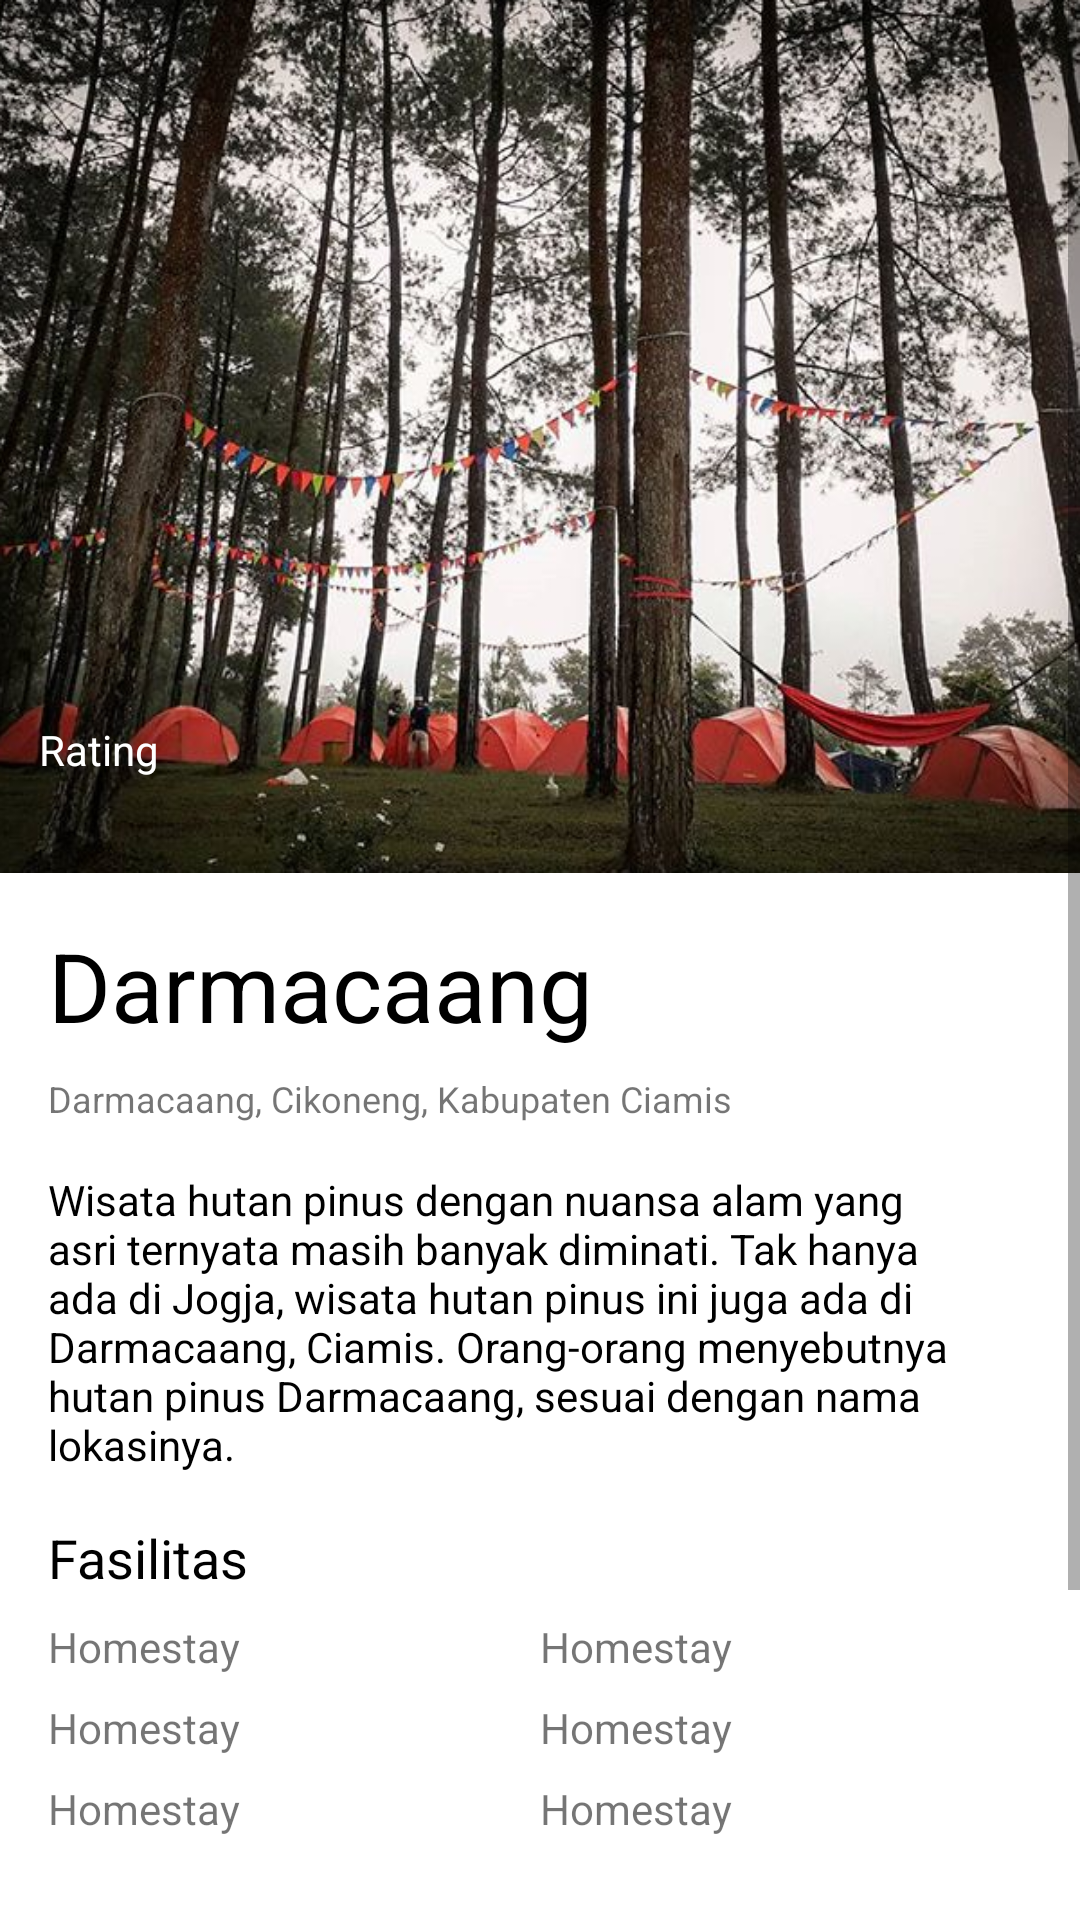

Write the Android layout XML for this screen, with the resource values it uses.
<!-- AndroidManifest.xml: application theme AppTheme -->
<!-- res/layout/activity_darmacaang.xml -->
<?xml version="1.0" encoding="utf-8"?>
<ScrollView xmlns:android="http://schemas.android.com/apk/res/android"
    xmlns:app="http://schemas.android.com/apk/res-auto"
    xmlns:tools="http://schemas.android.com/tools"
    android:id="@+id/activity_main"
    android:layout_width="match_parent"
    android:layout_height="match_parent"
    android:background="@android:color/white"
    tools:context=".MainActivity">


    <LinearLayout
        android:layout_width="match_parent"
        android:layout_height="wrap_content"
        android:orientation="vertical">


        <FrameLayout
            android:layout_width="match_parent"
            android:layout_height="wrap_content">

            <ImageView
                android:id="@+id/imageView2"
                android:layout_width="match_parent"
                android:layout_height="wrap_content"
                android:adjustViewBounds="true"
                android:contentDescription="@string/darmacaang"
                android:scaleType="fitXY"
                android:src="@drawable/darmacaang" />

            <TextView
                android:id="@+id/textView"
                android:layout_width="wrap_content"
                android:layout_height="50dp"
                android:layout_gravity="bottom"
                android:layout_marginStart="5dp"
                android:layout_marginBottom="16dp"
                android:drawablePadding="4dp"
                android:gravity="center_vertical"
                android:padding="8dp"
                android:text="@string/rating"
                android:textAppearance="@style/TextAppearance.AppCompat.Small"
                android:textColor="@android:color/white" />

            <TextView
                android:id="@+id/rating"
                android:layout_width="84dp"
                android:layout_height="16dp"
                android:layout_gravity="bottom"
                android:layout_marginStart="10dp"
                android:layout_marginBottom="16dp"
                android:background="@drawable/bintang_5"
                android:drawablePadding="4dp"
                android:gravity="center_vertical"
                android:padding="8dp"
                android:textAppearance="@style/TextAppearance.AppCompat.Small"
                android:textColor="@android:color/white" />
        </FrameLayout>

        <TextView
            android:layout_width="match_parent"
            android:layout_height="wrap_content"
            android:layout_marginLeft="16dp"
            android:layout_marginTop="16dp"
            android:layout_marginRight="16dp"
            android:layout_marginBottom="8dp"
            android:text="@string/darmacaang"
            android:textColor="@android:color/black"
            android:textSize="32sp" />

        <TextView
            android:layout_width="match_parent"
            android:layout_height="wrap_content"
            android:layout_marginLeft="16dp"
            android:layout_marginRight="16dp"
            android:layout_marginBottom="16dp"
            android:text="@string/alamat_darmacaang"
            android:textSize="12sp" />

        <TextView
            android:layout_width="match_parent"
            android:layout_height="wrap_content"
            android:layout_marginLeft="16dp"
            android:layout_marginRight="16dp"
            android:layout_marginBottom="16dp"
            android:lineSpacingMultiplier="1"
            android:text="@string/content_darmacaang"
            android:textColor="@android:color/black" />

        <TextView
            android:layout_width="match_parent"
            android:layout_height="wrap_content"
            android:layout_marginLeft="16dp"
            android:layout_marginRight="16dp"
            android:layout_marginBottom="8dp"
            android:text="@string/fasilitas"
            android:textColor="@android:color/black"
            android:textSize="18sp" />

        <TableLayout
            android:layout_width="match_parent"
            android:layout_height="wrap_content"
            android:layout_marginLeft="16dp"
            android:layout_marginRight="16dp"
            android:layout_marginBottom="16dp">

            <TableRow
                android:layout_width="match_parent"
                android:layout_height="wrap_content"
                android:layout_marginBottom="8dp">

                <TextView
                    android:layout_width="wrap_content"
                    android:layout_height="wrap_content"
                    android:layout_marginEnd="100dp"
                    android:text="@string/homestay"
                    android:textSize="14sp"
                    app:drawableStartCompat="@drawable/ic_home" />

                <TextView
                    android:layout_width="match_parent"
                    android:layout_height="wrap_content"
                    android:layout_weight="1"
                    android:text="@string/homestay"
                    android:textSize="14sp"
                    app:drawableLeftCompat="@drawable/ic_home" />
            </TableRow>

            <TableRow
                android:layout_width="match_parent"
                android:layout_height="wrap_content"
                android:layout_marginBottom="8dp">

                <TextView
                    android:layout_width="wrap_content"
                    android:layout_height="wrap_content"
                    android:layout_marginEnd="16dp"
                    android:text="@string/homestay"
                    android:textSize="14sp"
                    app:drawableLeftCompat="@drawable/ic_home" />

                <TextView
                    android:layout_width="match_parent"
                    android:layout_height="wrap_content"
                    android:layout_weight="1"
                    android:text="@string/homestay"
                    android:textSize="14sp"
                    app:drawableLeftCompat="@drawable/ic_home" />
            </TableRow>

            <TableRow
                android:layout_width="match_parent"
                android:layout_height="wrap_content"
                android:layout_marginBottom="8dp">

                <TextView
                    android:layout_width="wrap_content"
                    android:layout_height="wrap_content"
                    android:layout_marginEnd="16dp"
                    android:text="@string/homestay"
                    android:textSize="14sp"
                    app:drawableLeftCompat="@drawable/ic_home" />

                <TextView
                    android:layout_width="match_parent"
                    android:layout_height="wrap_content"
                    android:layout_weight="1"
                    android:text="@string/homestay"
                    android:textSize="14sp"
                    app:drawableLeftCompat="@drawable/ic_home" />
            </TableRow>
        </TableLayout>

        <TextView
            android:layout_width="match_parent"
            android:layout_height="wrap_content"
            android:layout_marginLeft="16dp"
            android:layout_marginRight="16dp"
            android:layout_marginBottom="8dp"
            android:text="@string/maps"
            android:textColor="@android:color/black"
            android:textSize="18sp" />

        <TextView
            android:layout_width="match_parent"
            android:layout_height="wrap_content"
            android:layout_marginLeft="16dp"
            android:layout_marginRight="16dp"
            android:layout_marginBottom="8dp"
            android:text="@string/pemandu"
            android:textColor="@android:color/black"
            android:textSize="18sp" />

        <RelativeLayout
            android:layout_width="match_parent"
            android:layout_height="wrap_content"
            android:layout_marginLeft="16dp"
            android:layout_marginRight="16dp"
            android:layout_marginBottom="16dp">

            <de.hdodenhof.circleimageview.CircleImageView
                android:id="@+id/profile_image"
                android:layout_width="56dp"
                android:layout_height="56dp"
                android:layout_centerVertical="true"
                android:layout_marginEnd="16dp"
                android:src="@drawable/photo_2" />

            <TextView
                android:layout_width="match_parent"
                android:layout_height="wrap_content"
                android:layout_centerVertical="true"
                android:layout_toEndOf="@id/profile_image"
                android:text="@string/my_name"
                android:textColor="@android:color/black" />
        </RelativeLayout>
    </LinearLayout>
</ScrollView>
<!-- resources referenced by this layout -->
<resources>
  <!-- drawable darmacaang: png bitmap (drawable-v24, 692022 bytes) -->
  <string name="alamat_darmacaang">Darmacaang, Cikoneng, Kabupaten Ciamis</string>
  <string name="content_darmacaang">Wisata hutan pinus dengan nuansa alam yang asri ternyata masih banyak diminati. Tak hanya ada di Jogja, wisata hutan pinus ini juga ada di Darmacaang, Ciamis. Orang-orang menyebutnya hutan pinus Darmacaang, sesuai dengan nama lokasinya.</string>
  <string name="darmacaang">Darmacaang</string>
  <string name="fasilitas">Fasilitas</string>
  <string name="homestay">Homestay</string>
  <string name="maps">Maps</string>
  <string name="my_name">Ahmad Muzaki SA</string>
  <string name="pemandu">Pemandu</string>
  <string name="rating">Rating</string>
  <style name="AppTheme" parent="Theme.AppCompat.Light.DarkActionBar">
          
          <item name="colorPrimary">@color/colorPrimary</item>
          <item name="colorPrimaryDark">@color/colorPrimaryDark</item>
          <item name="colorAccent">@color/colorAccent</item>
      </style>
  <color name="colorPrimary">#023e8a</color>
  <color name="colorPrimaryDark">#3700B3</color>
  <color name="colorAccent">#03DAC5</color>
</resources>
